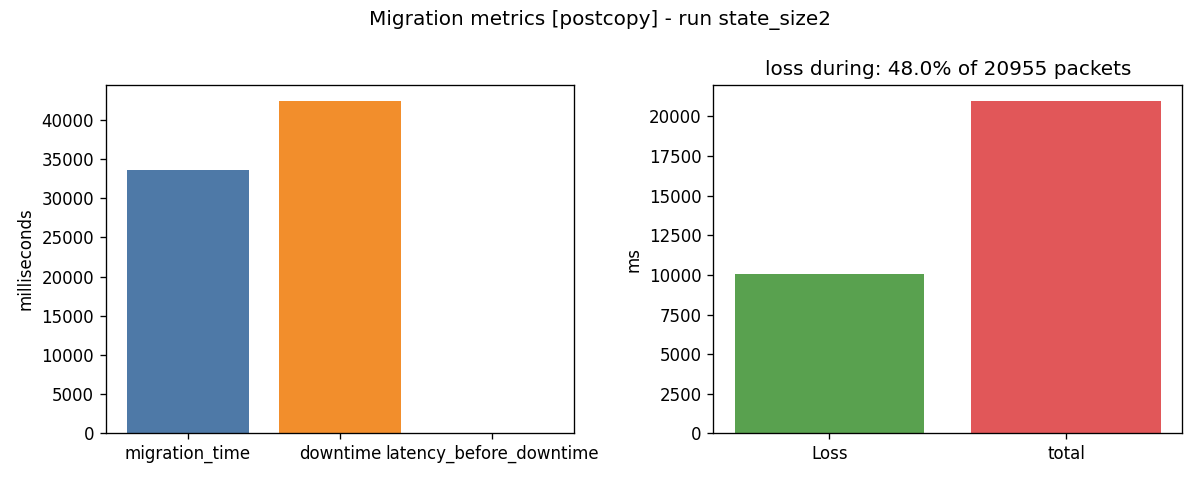

Values plotted in this chart, from the file beside it:
run_id, strategy, migration_time_ms, client_downtime_ms, latency_before_downtime_ms, packet_loss_during_migration_pct, total_packets_successful, total_packets, state_size_bytes, config_json
state_size2, precopy, 2884, 1917, 994.5, 16, 635, 640, 141312000, {"general":{"run_id":"state_size2","resu…
state_size2, precopy, 4295, 2129, 2205, 17, 1223, 1228, 261120000, {"general":{"run_id":"state_size2","resu…
state_size2, precopy, 7569, 5079, 4031, 29, 2437, 2452, 498688000, {"general":{"run_id":"state_size2","resu…
state_size2, postcopy, 2324, 2357, 0.0, 20, 555, 560, 124928000, {"general":{"run_id":"state_size2","resu…
state_size2, postcopy, 3070, 3076, 0.0, 17, 1061, 1066, 228352000, {"general":{"run_id":"state_size2","resu…
state_size2, postcopy, 4680, 5088, 0.0, 24, 2149, 2159, 434176000, {"general":{"run_id":"state_size2","resu…
state_size2, precopy, 3114, 2034, 1114, 13, 643, 647, 141312000, {"general":{"run_id":"state_size2","resu…
state_size2, precopy, 3889, 2085, 1812, 20, 1194, 1199, 256000000, {"general":{"run_id":"state_size2","resu…
state_size2, precopy, 6941, 5176, 3543, 22, 2370, 2385, 488448000, {"general":{"run_id":"state_size2","resu…
state_size2, precopy, 10111, 5968, 5438, 22, 3614, 3634, 719872000, {"general":{"run_id":"state_size2","resu…
state_size2, postcopy, 2092, 2117, 0.0, 19, 554, 559, 123904000, {"general":{"run_id":"state_size2","resu…
state_size2, postcopy, 2907, 2916, 0.0, 14, 1068, 1073, 230400000, {"general":{"run_id":"state_size2","resu…
state_size2, postcopy, 4523, 5073, 0.0, 25, 2138, 2148, 434176000, {"general":{"run_id":"state_size2","resu…
state_size2, postcopy, 6548, 8935, 0.0, 34, 3070, 3085, 637952000, {"general":{"run_id":"state_size2","resu…
state_size2, precopy, 2846, 1749, 1119, 17, 646, 651, 143360000, {"general":{"run_id":"state_size2","resu…
state_size2, precopy, 4741, 2510, 2258, 17, 1225, 1230, 262144000, {"general":{"run_id":"state_size2","resu…
state_size2, precopy, 6792, 2985, 3807, 15, 2345, 2355, 491520000, {"general":{"run_id":"state_size2","resu…
state_size2, precopy, 10561, 5905, 5751, 25, 3680, 3700, 728064000, {"general":{"run_id":"state_size2","resu…
state_size2, precopy, 15590, 9059, 9297, 25, 5932, 5960, 1185792000, {"general":{"run_id":"state_size2","resu…
state_size2, precopy, 29556, 17002, 17787, 29, 11847, 11922, 2334720000, {"general":{"run_id":"state_size2","resu…
state_size2, postcopy, 2192, 2199, 0.0, 15, 560, 565, 124928000, {"general":{"run_id":"state_size2","resu…
state_size2, postcopy, 2999, 2999, 0.0, 15, 1063, 1067, 229376000, {"general":{"run_id":"state_size2","resu…
state_size2, postcopy, 4681, 5103, 0.0, 24, 2146, 2155, 434176000, {"general":{"run_id":"state_size2","resu…
state_size2, postcopy, 6793, 6795, 0.0, 24, 3059, 3069, 636928000, {"general":{"run_id":"state_size2","resu…
state_size2, postcopy, 9652, 12828, 0.0, 36, 5168, 5188, 1048576000, {"general":{"run_id":"state_size2","resu…
state_size2, postcopy, 18710, 23040, 0.0, 38, 10516, 10561, 2073600000, {"general":{"run_id":"state_size2","resu…
state_size2, postcopy, 34567, 43161, 0.0, 43, 21120, 21213, 4119552000, {"general":{"run_id":"state_size2","resu…
state_size2, precopy, 3216, 2113, 1127, 17, 647, 652, 144384000, {"general":{"run_id":"state_size2","resu…
state_size2, precopy, 4024, 2227, 1844, 14, 1196, 1201, 256000000, {"general":{"run_id":"state_size2","resu…
state_size2, precopy, 6276, 2843, 3466, 16, 2305, 2315, 482304000, {"general":{"run_id":"state_size2","resu…
state_size2, precopy, 9421, 5140, 5057, 25, 3583, 3602, 711680000, {"general":{"run_id":"state_size2","resu…
state_size2, precopy, 14976, 9013, 9001, 29, 5881, 5911, 1180672000, {"general":{"run_id":"state_size2","resu…
state_size2, precopy, 27776, 16175, 16446, 33, 11645, 11715, 2306048000, {"general":{"run_id":"state_size2","resu…
state_size2, precopy, 53228, 31857, 31850, 39, 23438, 23578, 4561920000, {"general":{"run_id":"state_size2","resu…
state_size2, postcopy, 2168, 2173, 0.0, 19, 559, 564, 125952000, {"general":{"run_id":"state_size2","resu…
state_size2, postcopy, 2836, 2841, 0.0, 17, 1057, 1062, 227328000, {"general":{"run_id":"state_size2","resu…
state_size2, postcopy, 4794, 5061, 0.0, 26, 2139, 2149, 434176000, {"general":{"run_id":"state_size2","resu…
state_size2, postcopy, 6432, 6459, 0.0, 25, 3056, 3066, 636928000, {"general":{"run_id":"state_size2","resu…
state_size2, postcopy, 10506, 12868, 0.0, 36, 5187, 5207, 1047552000, {"general":{"run_id":"state_size2","resu…
state_size2, postcopy, 18016, 22094, 0.0, 32, 10419, 10455, 2070528000, {"general":{"run_id":"state_size2","resu…
state_size2, postcopy, 33637, 42341, 0.0, 48, 20869, 20955, 4114432000, {"general":{"run_id":"state_size2","resu…
